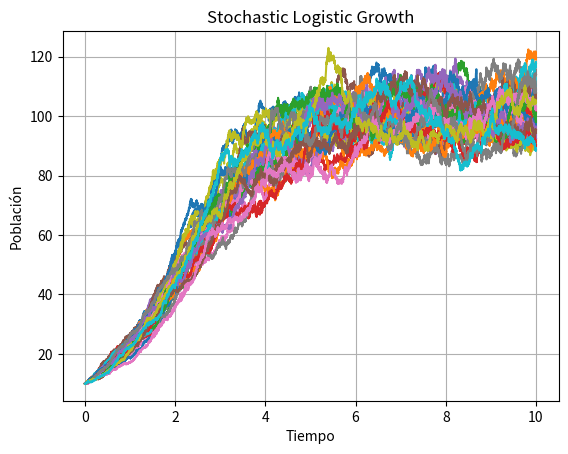

Recreate this plot in Python.
import numpy as np 
import matplotlib.pyplot as plt 
#El GBM modela crecimiento proporcional sin capacidad de carga. 
# El crecimiento logístico estocástico agrega competencia, recursos limitados y saturación.
#Simular crecimiento logístico con capacidad de carga y ruido multiplicativo mediante Euler–Maruyama.
m = 200
n = 10000
T = 10
Zt = np.random.normal(0,1,(n,m))
dt = T / (n - 1) 
sigma = 0.1 #intensidad del ruido ambiental
r = 1 #velocidad de crecimiento
K = 100 #capacidad de carga
X = np.zeros((n,m))
X[0] = 10 #población inicial
for i in range(1,n):
    X[i] = (X[i-1]) + (r*X[i-1]*dt)*(1-X[i-1]/K) + sigma*X[i-1]*np.sqrt(dt)*Zt[i] 
t = np.linspace(0,T,n)
plt.plot(t, X[:, :30])
plt.grid(True)
plt.title("Stochastic Logistic Growth")
plt.xlabel("Tiempo")
plt.ylabel("Población")
plt.show()
